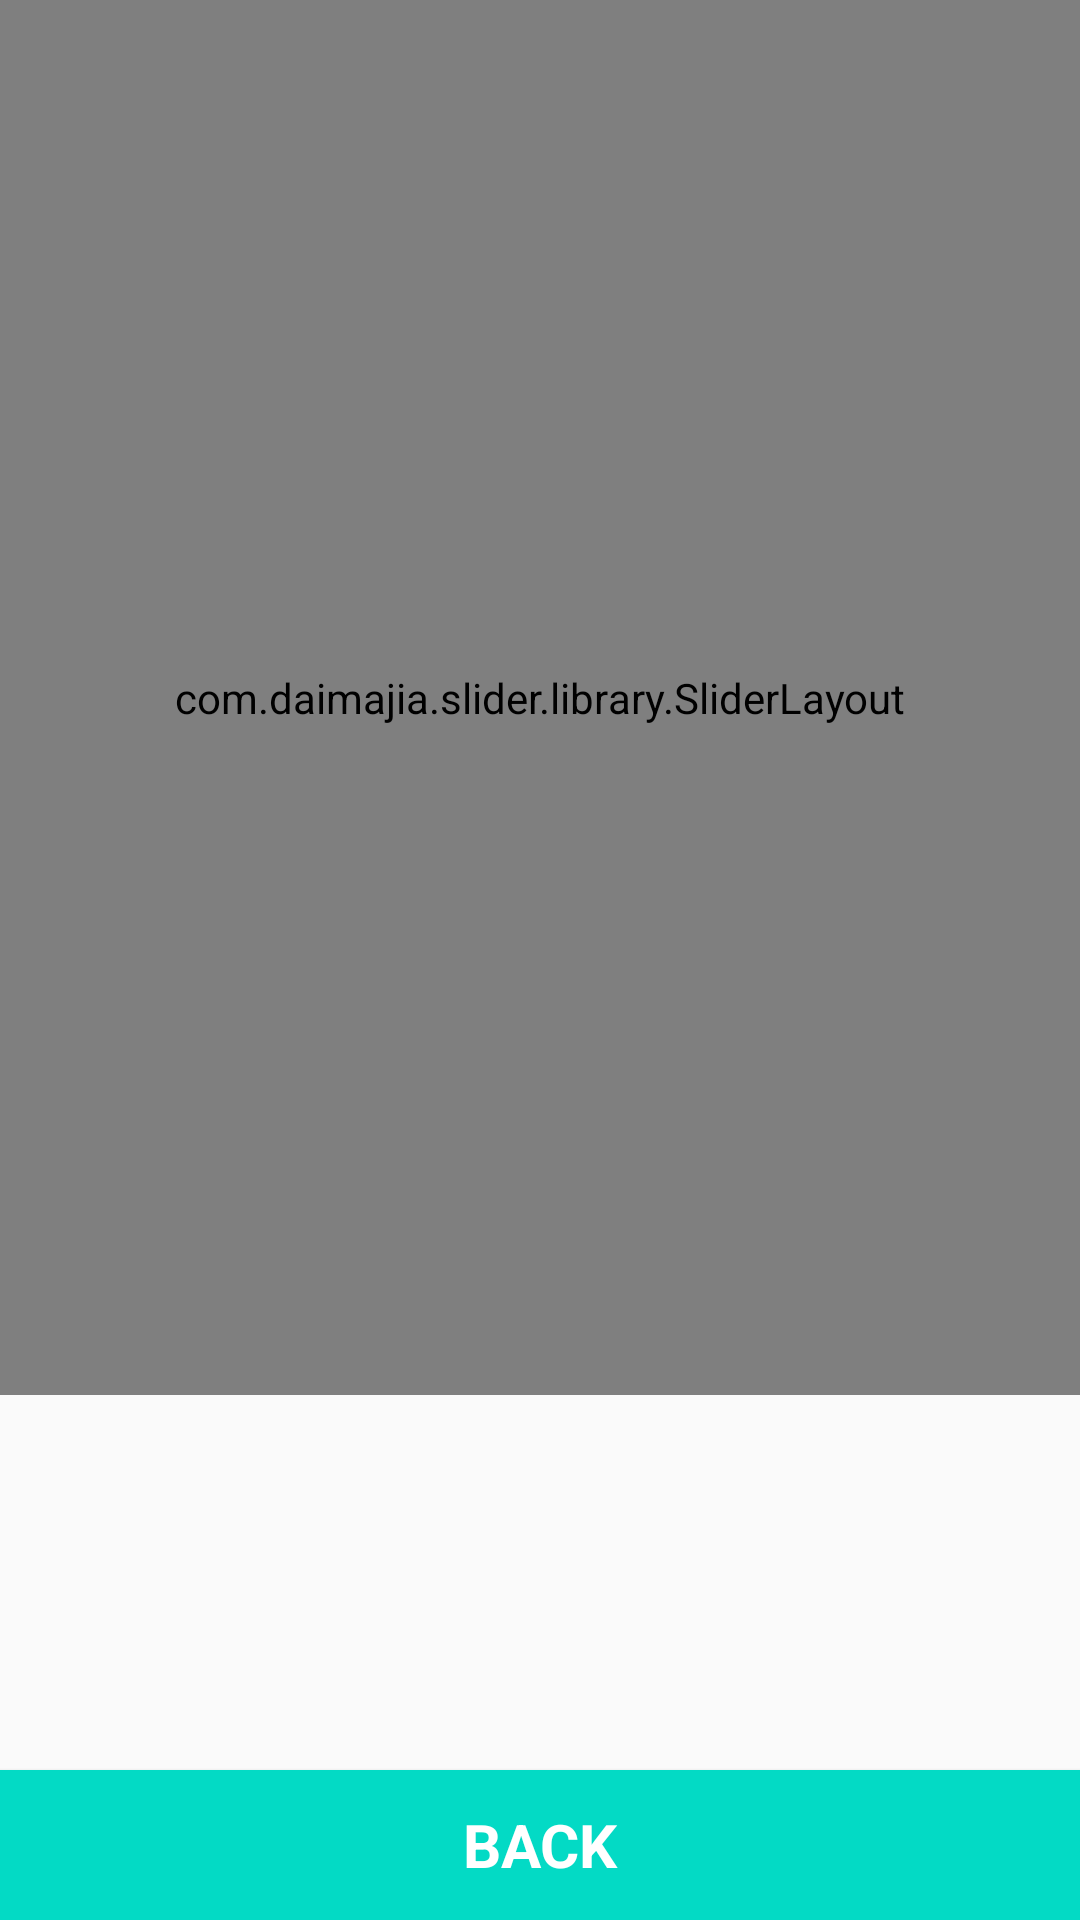

Reconstruct the res/layout file that produces this screen, plus the resources it refers to.
<!-- AndroidManifest.xml: application theme AppTheme -->
<!-- res/layout/activity_visualize.xml -->
<?xml version="1.0" encoding="utf-8"?>
<RelativeLayout xmlns:android="http://schemas.android.com/apk/res/android"
    xmlns:tools="http://schemas.android.com/tools"
    android:id="@+id/activity_main"
    android:layout_width="match_parent"
    android:layout_height="match_parent"
    tools:context="com.reach360.reach360.MainActivity">
    <com.daimajia.slider.library.SliderLayout
        android:id="@+id/slider"
        android:layout_width="fill_parent"
        android:layout_height="465dp"
        >


    </com.daimajia.slider.library.SliderLayout>
    <Button
        android:text="Back"
        android:layout_width="match_parent"
        android:layout_height="50dp"
        android:id="@+id/begin"
        android:onClick="onClick"
        android:background="@color/colorAccent"

        android:fontFamily="sans-serif"
        android:textSize="20sp"
        android:textStyle="normal|bold"
        android:textColor="@android:color/background_light"
        android:layout_marginBottom="0dp"
        android:layout_alignParentBottom="true"
        android:layout_alignParentLeft="true"
        android:layout_alignParentStart="true" />
</RelativeLayout>
<!-- resources referenced by this layout -->
<resources>
  <style name="AppTheme" parent="Theme.AppCompat.Light.DarkActionBar">
          
          <item name="colorPrimary">@color/colorPrimary</item>
          <item name="colorPrimaryDark">@color/colorPrimaryDark</item>
          <item name="colorAccent">@color/colorAccent</item>
         
          
      </style>
  <!-- not gathered from this repository: default colours our renderer supplied (Android Studio template values) -->
  <color name="colorPrimary">#FF6200EE</color>
  <color name="colorPrimaryDark">#FF3700B3</color>
  <color name="colorAccent">#FF03DAC5</color>
</resources>
